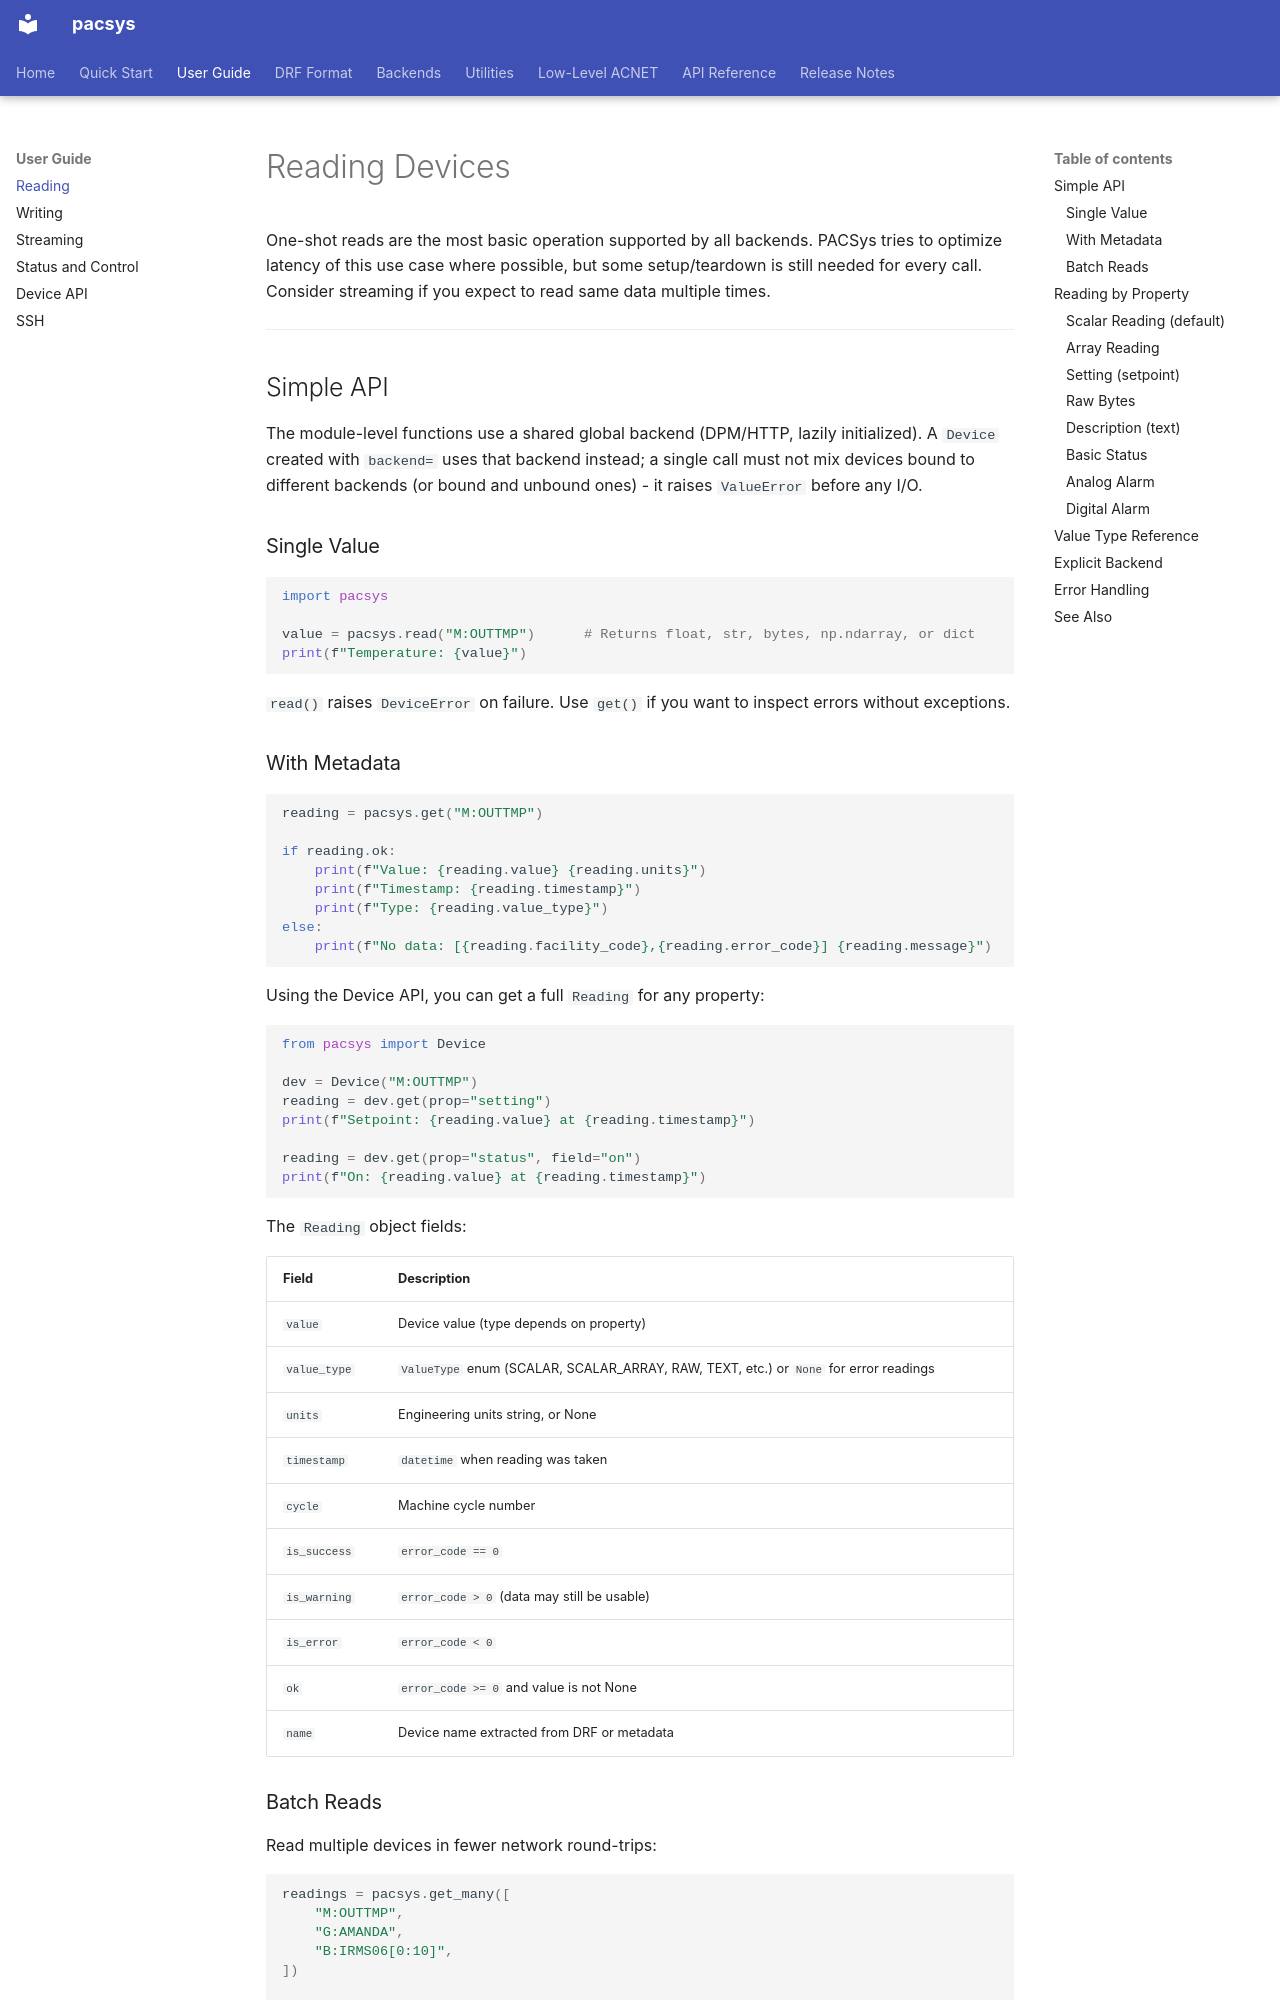

repository: fast-iota/pacsys · page: guide/reading/index.html · generator: mkdocs

# Reading Devices

One-shot reads are the most basic operation supported by all backends. PACSys tries to optimize latency of this use case where possible, but some setup/teardown is still needed for every call. Consider streaming if you expect to read same data multiple times.

---

## Simple API

The module-level functions use a shared global backend (DPM/HTTP, lazily initialized). A `Device` created with `backend=` uses that backend instead; a single call must not mix devices bound to different backends (or bound and unbound ones) - it raises `ValueError` before any I/O.

### Single Value

```python
import pacsys

value = pacsys.read("M:OUTTMP")      # Returns float, str, bytes, np.ndarray, or dict
print(f"Temperature: {value}")
```

`read()` raises `DeviceError` on failure. Use `get()` if you want to inspect errors without exceptions.

### With Metadata

```python
reading = pacsys.get("M:OUTTMP")

if reading.ok:
    print(f"Value: {reading.value} {reading.units}")
    print(f"Timestamp: {reading.timestamp}")
    print(f"Type: {reading.value_type}")
else:
    print(f"No data: [{reading.facility_code},{reading.error_code}] {reading.message}")
```

Using the Device API, you can get a full `Reading` for any property:

```python
from pacsys import Device

dev = Device("M:OUTTMP")
reading = dev.get(prop="setting")
print(f"Setpoint: {reading.value} at {reading.timestamp}")

reading = dev.get(prop="status", field="on")
print(f"On: {reading.value} at {reading.timestamp}")
```

The `Reading` object fields:

| Field | Description |
|-------|-------------|
| `value` | Device value (type depends on property) |
| `value_type` | `ValueType` enum (SCALAR, SCALAR_ARRAY, RAW, TEXT, etc.) or `None` for error readings |
| `units` | Engineering units string, or None |
| `timestamp` | `datetime` when reading was taken |
| `cycle` | Machine cycle number |
| `is_success` | `error_code == 0` |
| `is_warning` | `error_code > 0` (data may still be usable) |
| `is_error` | `error_code < 0` |
| `ok` | `error_code >= 0` and value is not None |
| `name` | Device name extracted from DRF or metadata |
